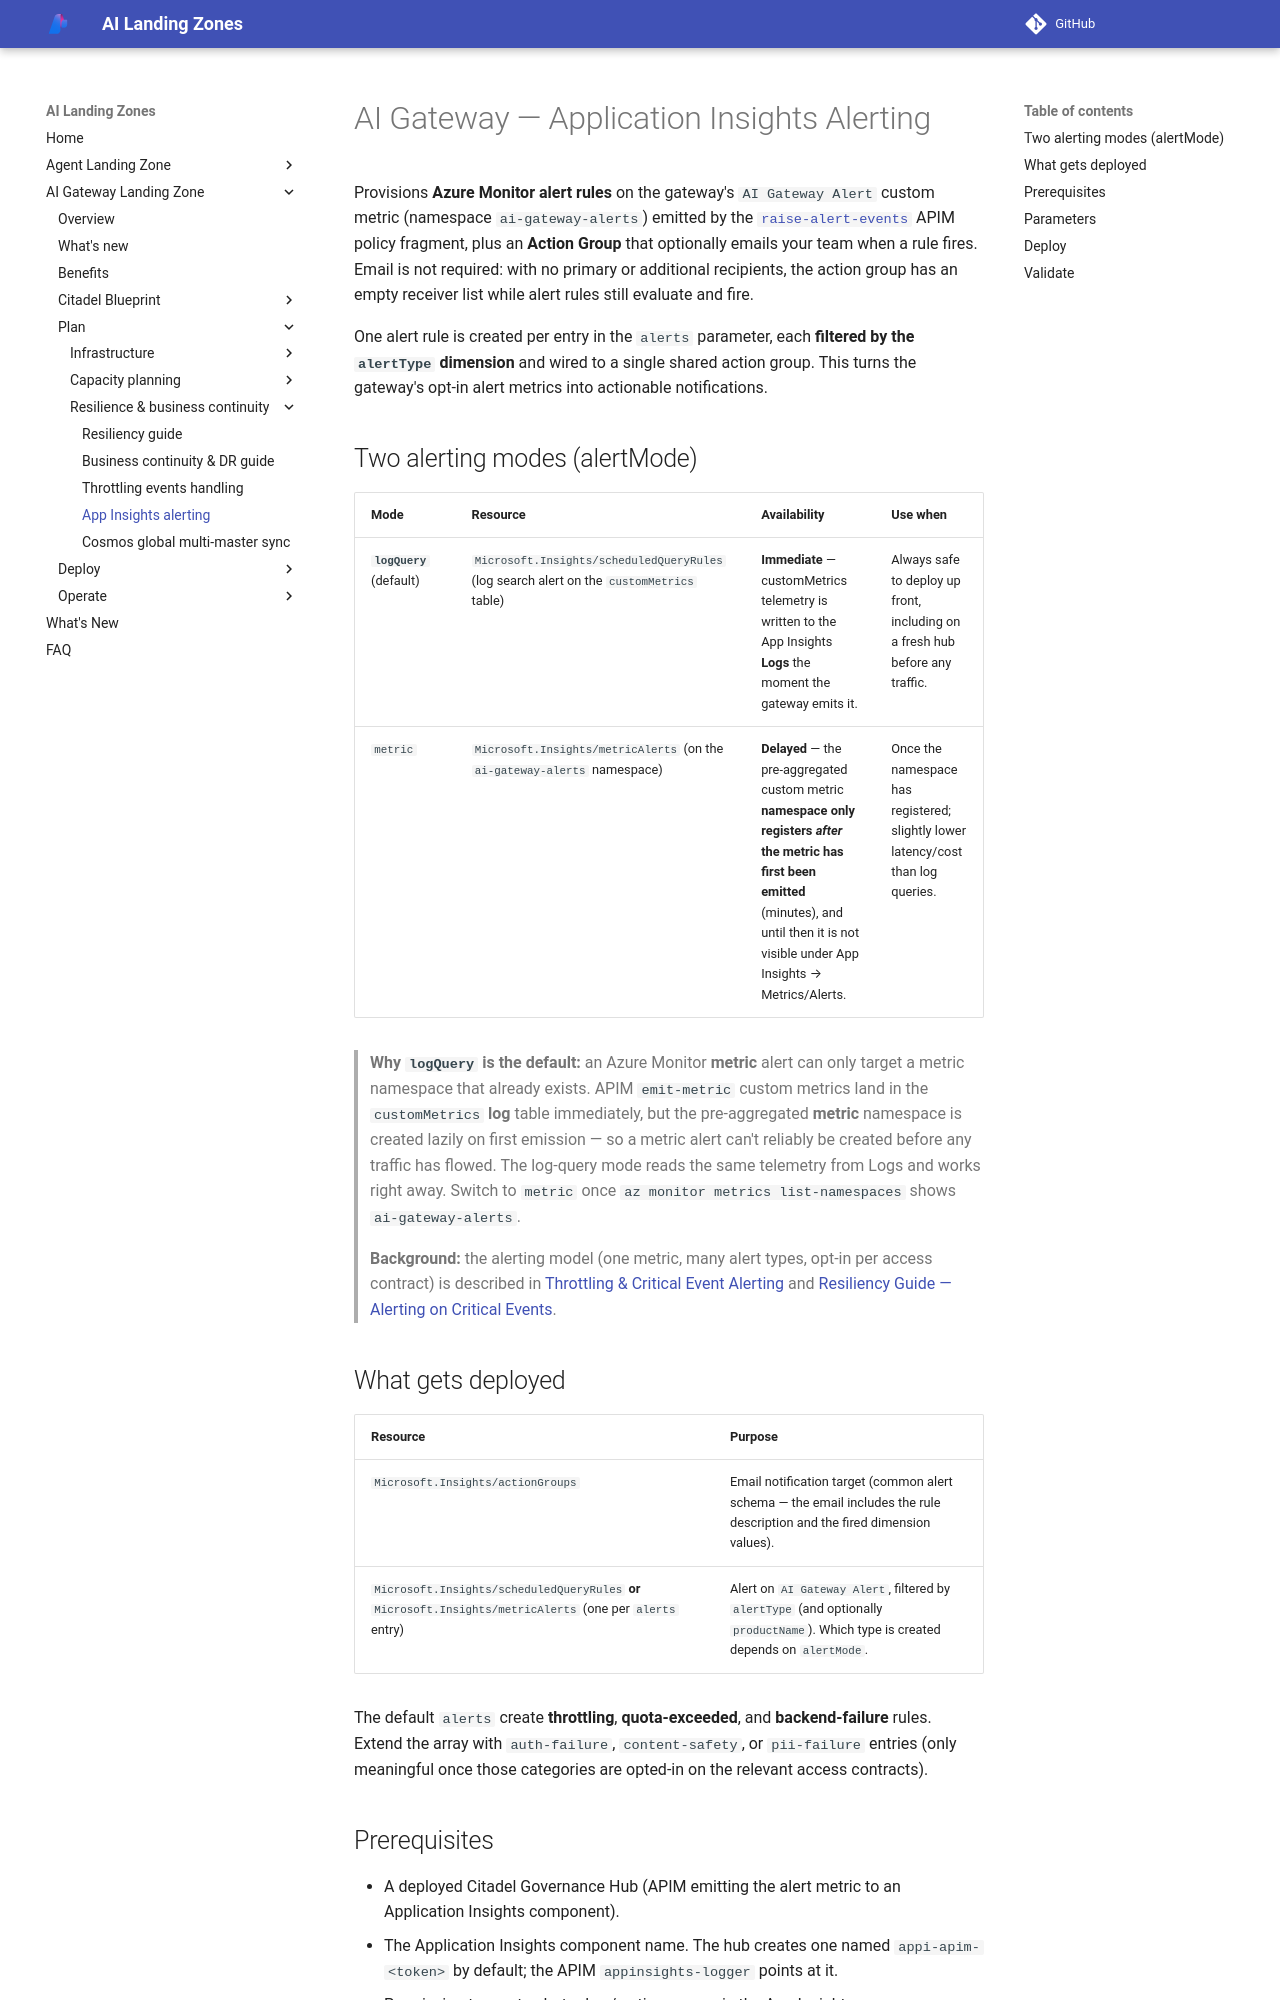

repository: Azure/AI-Landing-Zones · page: ai-gateway-landing-zone/observability/app-insights-alerting/index.html · generator: mkdocs

---
render_macros: false
---

# AI Gateway — Application Insights Alerting

Provisions **Azure Monitor alert rules** on the gateway's `AI Gateway Alert` custom metric
(namespace `ai-gateway-alerts`) emitted by the [`raise-alert-events`](https://github.com/Azure-Samples/ai-hub-gateway-solution-accelerator/blob/main/bicep/infra/modules/apim/policies/frag-raise-alert-events.xml)
APIM policy fragment, plus an **Action Group** that optionally emails your team when a rule fires.
Email is not required: with no primary or additional recipients, the action group has
an empty receiver list while alert rules still evaluate and fire.

One alert rule is created per entry in the `alerts` parameter, each **filtered by the `alertType`
dimension** and wired to a single shared action group. This turns the gateway's opt-in alert metrics
into actionable notifications.

## Two alerting modes (`alertMode`)

| Mode | Resource | Availability | Use when |
|------|----------|--------------|----------|
| **`logQuery`** (default) | `Microsoft.Insights/scheduledQueryRules` (log search alert on the `customMetrics` table) | **Immediate** — customMetrics telemetry is written to the App Insights **Logs** the moment the gateway emits it. | Always safe to deploy up front, including on a fresh hub before any traffic. |
| `metric` | `Microsoft.Insights/metricAlerts` (on the `ai-gateway-alerts` namespace) | **Delayed** — the pre-aggregated custom metric **namespace only registers *after* the metric has first been emitted** (minutes), and until then it is not visible under App Insights → Metrics/Alerts. | Once the namespace has registered; slightly lower latency/cost than log queries. |

> **Why `logQuery` is the default:** an Azure Monitor **metric** alert can only target a metric
> namespace that already exists. APIM `emit-metric` custom metrics land in the `customMetrics` **log**
> table immediately, but the pre-aggregated **metric** namespace is created lazily on first emission —
> so a metric alert can't reliably be created before any traffic has flowed. The log-query mode reads
> the same telemetry from Logs and works right away. Switch to `metric` once
> `az monitor metrics list-namespaces` shows `ai-gateway-alerts`.

> **Background:** the alerting model (one metric, many alert types, opt-in per access contract) is
> described in [Throttling & Critical Event Alerting](throttling-events.md)
> and [Resiliency Guide — Alerting on Critical Events](../resiliency/resiliency.md#5-alerting-on-critical-events).

## What gets deployed

| Resource | Purpose |
|----------|---------|
| `Microsoft.Insights/actionGroups` | Email notification target (common alert schema — the email includes the rule description and the fired dimension values). |
| `Microsoft.Insights/scheduledQueryRules` **or** `Microsoft.Insights/metricAlerts` (one per `alerts` entry) | Alert on `AI Gateway Alert`, filtered by `alertType` (and optionally `productName`). Which type is created depends on `alertMode`. |

The default `alerts` create **throttling**, **quota-exceeded**, and **backend-failure** rules. Extend the array with
`auth-failure`, `content-safety`, or `pii-failure` entries (only meaningful once those categories are
opted-in on the relevant access contracts).
